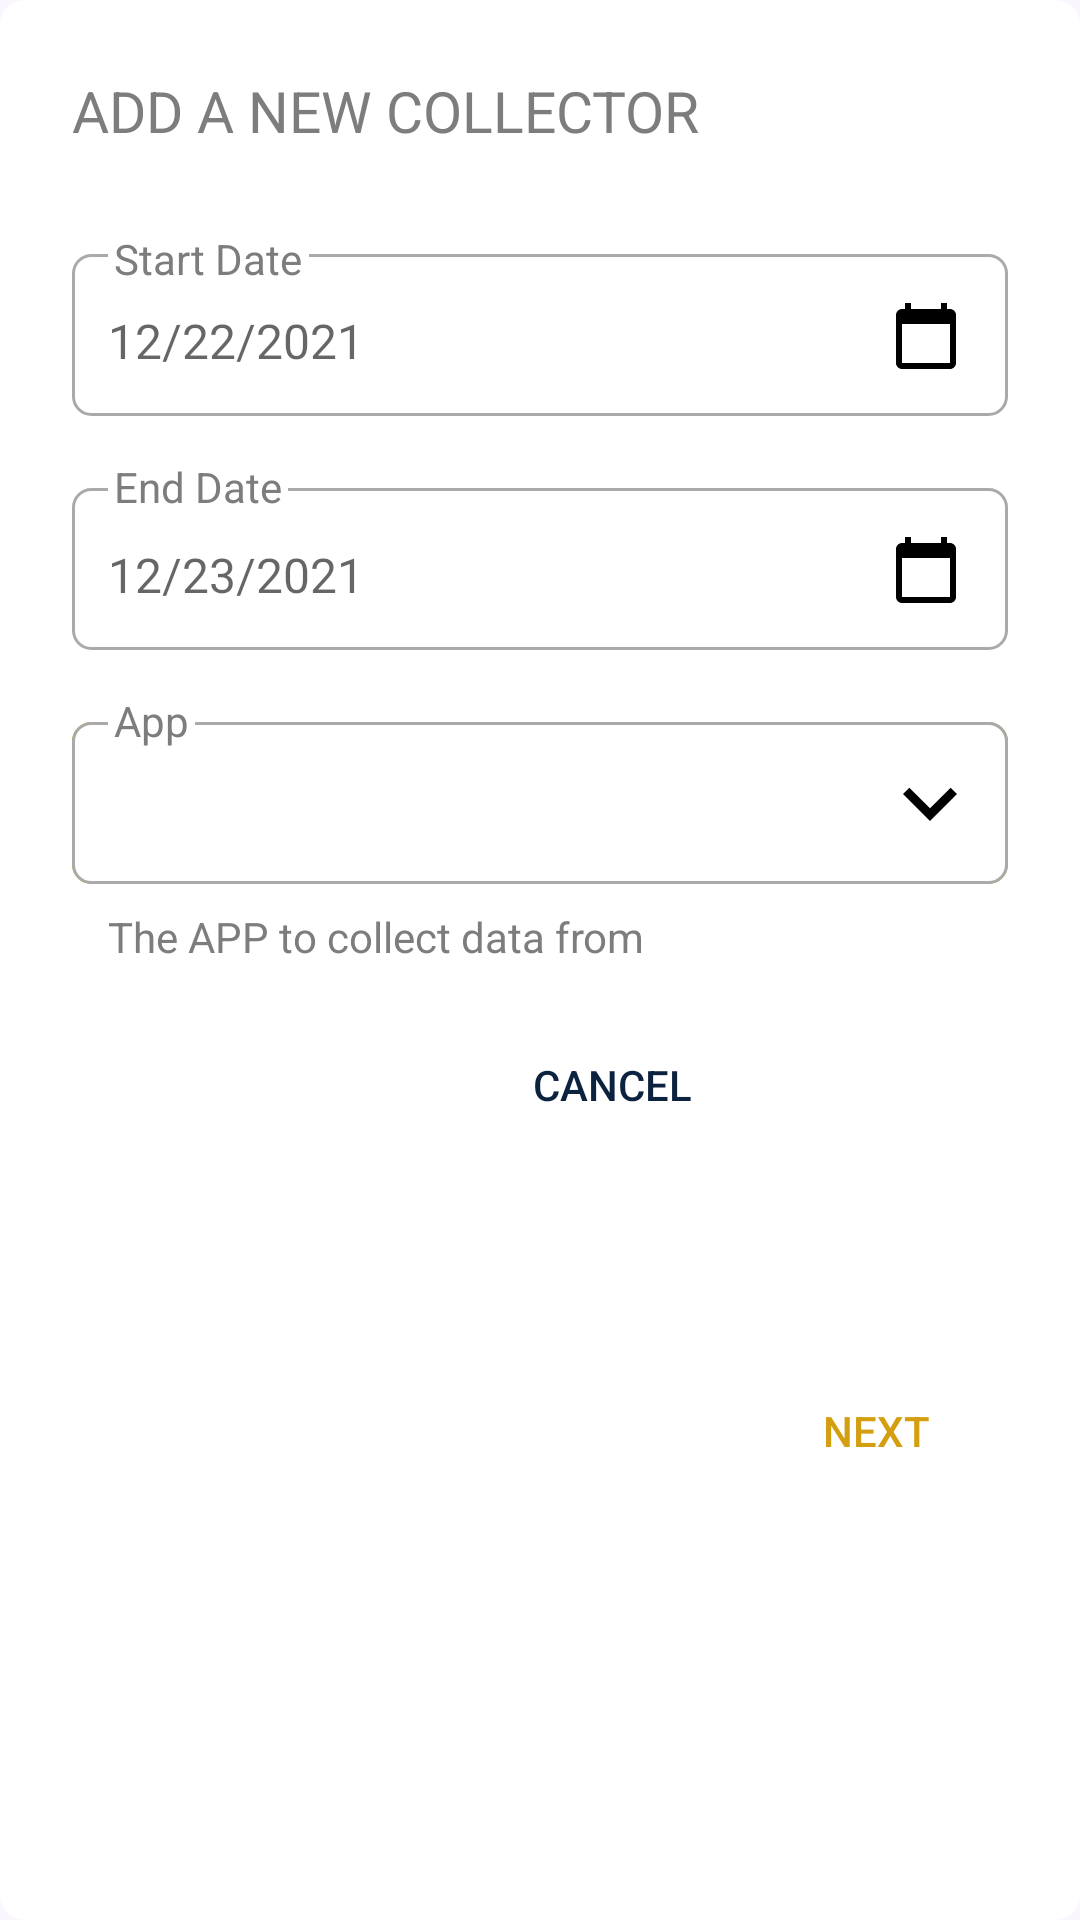

Produce the Android XML layout that renders to this screen, including the resource entries it uses.
<!-- AndroidManifest.xml: application theme Theme.Crepe -->
<!-- res/layout/dialog_build_collector_from_config.xml -->
<?xml version="1.0" encoding="utf-8"?>
<androidx.constraintlayout.widget.ConstraintLayout xmlns:android="http://schemas.android.com/apk/res/android"
    xmlns:app="http://schemas.android.com/apk/res-auto"
    android:id="@+id/collector_config"
    android:layout_width="match_parent"
    android:layout_height="wrap_content"
    android:background="@drawable/rounded_corner">

    <TextView
        android:id="@+id/configPopupTitle"
        android:layout_width="wrap_content"
        android:layout_height="wrap_content"
        android:layout_marginStart="24dp"
        android:layout_marginTop="24dp"
        android:text="ADD A NEW COLLECTOR"
        android:textColor="@color/custom_text_secondary"
        android:textSize="19sp"
        app:layout_constraintStart_toStartOf="parent"
        app:layout_constraintTop_toTopOf="parent" />

    <EditText
        android:id="@+id/startDateText"
        android:layout_width="0dp"
        android:layout_height="54dp"
        android:layout_marginStart="24dp"
        android:layout_marginTop="35dp"
        android:layout_marginEnd="24dp"
        android:background="@drawable/custom_input"
        android:hint="12/22/2021"
        android:lineSpacingExtra="5dp"
        android:paddingStart="12dp"
        android:paddingTop="12dp"
        android:paddingBottom="8dp"
        android:singleLine="true"
        android:textColor="@color/custom_text_primary"
        android:textSize="16sp"
        app:layout_constraintEnd_toEndOf="parent"
        app:layout_constraintStart_toStartOf="parent"
        app:layout_constraintTop_toBottomOf="@+id/configPopupTitle" />

    <EditText
        android:id="@+id/endDateText"
        android:layout_width="0dp"
        android:layout_height="54dp"
        android:layout_marginTop="24dp"
        android:layout_marginEnd="24dp"
        android:background="@drawable/custom_input"
        android:hint="12/23/2021"
        android:lineSpacingExtra="5dp"
        android:paddingStart="12dp"
        android:paddingTop="12dp"
        android:paddingBottom="8dp"
        android:singleLine="true"
        android:textColor="@color/custom_text_primary"
        android:textSize="16sp"
        app:layout_constraintEnd_toEndOf="parent"
        app:layout_constraintStart_toStartOf="@+id/startDateText"
        app:layout_constraintTop_toBottomOf="@+id/startDateText" />

    <Spinner
        android:id="@+id/appSpinner"
        android:layout_width="0dp"
        android:layout_height="54dp"
        android:layout_marginStart="24dp"
        android:layout_marginTop="24dp"
        android:layout_marginEnd="24dp"
        android:autofillHints="Uber"
        android:background="@drawable/custom_spinner"
        android:dropDownVerticalOffset="40dp"
        android:paddingStart="5dp"
        android:paddingEnd="5dp"
        app:layout_constraintEnd_toEndOf="parent"
        app:layout_constraintStart_toStartOf="parent"
        app:layout_constraintTop_toBottomOf="@+id/endDateText" />

    <Button
        android:id="@+id/buildCollectorFromConfigDialogCancelButton"
        android:layout_width="wrap_content"
        android:layout_height="wrap_content"
        android:layout_marginTop="16dp"
        android:background="@android:color/transparent"
        android:text="CANCEL"
        android:textColor="@color/ND_blue"
        android:textColorHint="@color/ND_blue"
        app:layout_constraintEnd_toStartOf="@+id/buildCollectorFromConfigDialogNextButton"
        app:layout_constraintTop_toBottomOf="@+id/commentOnAppSpinner" />

    <Button
        android:id="@+id/buildCollectorFromConfigDialogNextButton"
        android:layout_width="wrap_content"
        android:layout_height="wrap_content"
        android:layout_marginTop="16dp"
        android:layout_marginEnd="24dp"
        android:layout_marginBottom="24dp"
        android:background="@android:color/transparent"
        android:text="NEXT"
        android:textColor="@color/ND_gold"
        android:textColorHint="@color/ND_gold"
        app:layout_constraintBottom_toBottomOf="parent"
        app:layout_constraintEnd_toEndOf="parent"
        app:layout_constraintTop_toBottomOf="@+id/commentOnAppSpinner" />

    <TextView
        android:id="@+id/commentOnAppSpinner"
        android:layout_width="wrap_content"
        android:layout_height="wrap_content"
        android:layout_marginStart="36dp"
        android:layout_marginTop="8dp"
        android:text="The APP to collect data from"
        android:textColor="@color/custom_text_secondary"
        app:layout_constraintStart_toStartOf="parent"
        app:layout_constraintTop_toBottomOf="@+id/appSpinner" />

    <TextView
        android:id="@+id/startDateHintText"
        android:layout_width="wrap_content"
        android:layout_height="wrap_content"
        android:layout_marginStart="36dp"
        android:layout_marginTop="27dp"
        android:background="@color/white"
        android:paddingStart="2dp"
        android:paddingEnd="2dp"
        android:text="Start Date"
        android:textColor="@color/custom_text_secondary"
        app:layout_constraintStart_toStartOf="parent"
        app:layout_constraintTop_toBottomOf="@+id/configPopupTitle" />

    <TextView
        android:id="@+id/endTextView"
        android:layout_width="wrap_content"
        android:layout_height="wrap_content"
        android:layout_marginStart="12dp"
        android:layout_marginTop="14dp"
        android:background="@color/white"
        android:paddingStart="2dp"
        android:paddingEnd="2dp"
        android:text="End Date"
        android:textColor="@color/custom_text_secondary"
        app:layout_constraintStart_toStartOf="@+id/endDateText"
        app:layout_constraintTop_toBottomOf="@+id/startDateText" />

    <ImageButton
        android:id="@+id/startImageButton"
        android:layout_width="39dp"
        android:layout_height="39dp"
        android:layout_marginEnd="8dp"
        android:background="@android:color/transparent"
        android:clickable="true"
        android:paddingTop="0dp"
        app:layout_constraintBottom_toBottomOf="@+id/startDateText"
        app:layout_constraintEnd_toEndOf="@+id/startDateText"
        app:layout_constraintTop_toTopOf="@+id/startDateText"
        app:srcCompat="@drawable/ic_baseline_calendar_today_24" />

    <ImageButton
        android:id="@+id/endImageButton"
        android:layout_width="39dp"
        android:layout_height="39dp"
        android:layout_marginEnd="8dp"
        android:background="@android:color/transparent"
        android:clickable="true"
        app:layout_constraintBottom_toBottomOf="@+id/endDateText"
        app:layout_constraintEnd_toEndOf="@+id/endDateText"
        app:layout_constraintTop_toTopOf="@+id/endDateText"
        app:srcCompat="@drawable/ic_baseline_calendar_today_24" />

    <TextView
        android:id="@+id/hintEnterApp"
        android:layout_width="wrap_content"
        android:layout_height="wrap_content"
        android:layout_marginStart="36dp"
        android:layout_marginTop="14dp"
        android:background="@color/white"
        android:paddingStart="2dp"
        android:paddingEnd="2dp"
        android:text="App"
        android:textColor="@color/custom_text_secondary"
        app:layout_constraintStart_toStartOf="parent"
        app:layout_constraintTop_toBottomOf="@+id/endDateText" />



    
    
    
    
    
    
    
    
    
    
    
    
    
    



























</androidx.constraintlayout.widget.ConstraintLayout>
<!-- resources referenced by this layout -->
<resources>
  <color name="ND_blue">#0C2340</color>
  <color name="ND_gold">#D39F10</color>
  <color name="custom_text_primary">#000000</color>
  <color name="custom_text_secondary">#7D7D7D</color>
  <color name="white">#FFFFFFFF</color>
  <!-- drawable custom_input (drawable) -->
  <?xml version="1.0" encoding="utf-8"?>
  <selector xmlns:android="http://schemas.android.com/apk/res/android">
  
      <item android:state_enabled="true" android:state_focused="true">
          <shape android:shape="rectangle">
              <solid android:color="@android:color/white"/>
              <corners android:radius="6dp"/>
              <stroke android:color="@color/ND_gold" android:width="1dp"/>
          </shape>
      </item>
  
      <item android:state_enabled="true" >
          <shape android:shape="rectangle">
              <solid android:color="@android:color/white"/>
              <corners android:radius="6dp"/>
              <stroke android:color="@android:color/darker_gray" android:width="1dp"/>
          </shape>
      </item>
  
  
  </selector>
  <!-- drawable ic_baseline_calendar_today_24 (drawable) -->
  <vector xmlns:android="http://schemas.android.com/apk/res/android"
      android:width="24dp"
      android:height="24dp"
      android:viewportWidth="24"
      android:viewportHeight="24"
      android:tint="@color/custom_text_primary">
    <path
        android:fillColor="@android:color/white"
        android:pathData="M20,3h-1L19,1h-2v2L7,3L7,1L5,1v2L4,3c-1.1,0 -2,0.9 -2,2v16c0,1.1 0.9,2 2,2h16c1.1,0 2,-0.9 2,-2L22,5c0,-1.1 -0.9,-2 -2,-2zM20,21L4,21L4,8h16v13z"/>
  </vector>
  <!-- drawable rounded_corner (drawable) -->
  <?xml version="1.0" encoding="UTF-8"?>
  <shape xmlns:android="http://schemas.android.com/apk/res/android">
      <solid android:color="#fff"/>
      <corners android:radius="8dp"/>
      <padding android:left="0dp" android:top="0dp" android:right="0dp" android:bottom="0dp" />
  </shape>
  <style name="Theme.Crepe" parent="Theme.MaterialComponents.Light.DarkActionBar">
  
          <item name="colorPrimary">@color/ND_blue</item>
          <item name="colorPrimaryVariant">#000000</item>
          <item name="colorOnPrimary">#FFFFFF</item>
          <item name="colorSecondary">@color/ND_blue</item>
          <item name="colorOnSecondary">#FFFFFF</item>
          <item name="colorError">#F44336</item>
          <item name="colorOnError">#FFFFFF</item>
          <item name="colorSurface">#FFFFFF</item>
          <item name="colorOnSurface">#212121</item>
          <item name="android:colorBackground">@color/white_ish</item>
          <item name="android:statusBarColor" tools:targetApi="l">?attr/colorPrimaryVariant</item>
          <item name="colorOnBackground">#212121</item>
  
          <item name="materialCardViewStyle">@style/AppCard</item>
  
      </style>
  <!-- drawable ic_baseline_keyboard_arrow_down_24 (drawable) -->
  <vector xmlns:android="http://schemas.android.com/apk/res/android"
      android:width="24dp"
      android:height="24dp"
      android:viewportWidth="24"
      android:viewportHeight="24"
      android:tint="@color/custom_text_primary">
    <path
        android:fillColor="@android:color/white"
        android:pathData="M7.41,8.59L12,13.17l4.59,-4.58L18,10l-6,6 -6,-6 1.41,-1.41z"/>
  </vector>
  <color name="white_ish">#F9F6FD</color>
  <style name="AppCard" parent="Widget.MaterialComponents.CardView">
          <item name="cardElevation">8dp</item>
      </style>
</resources>
